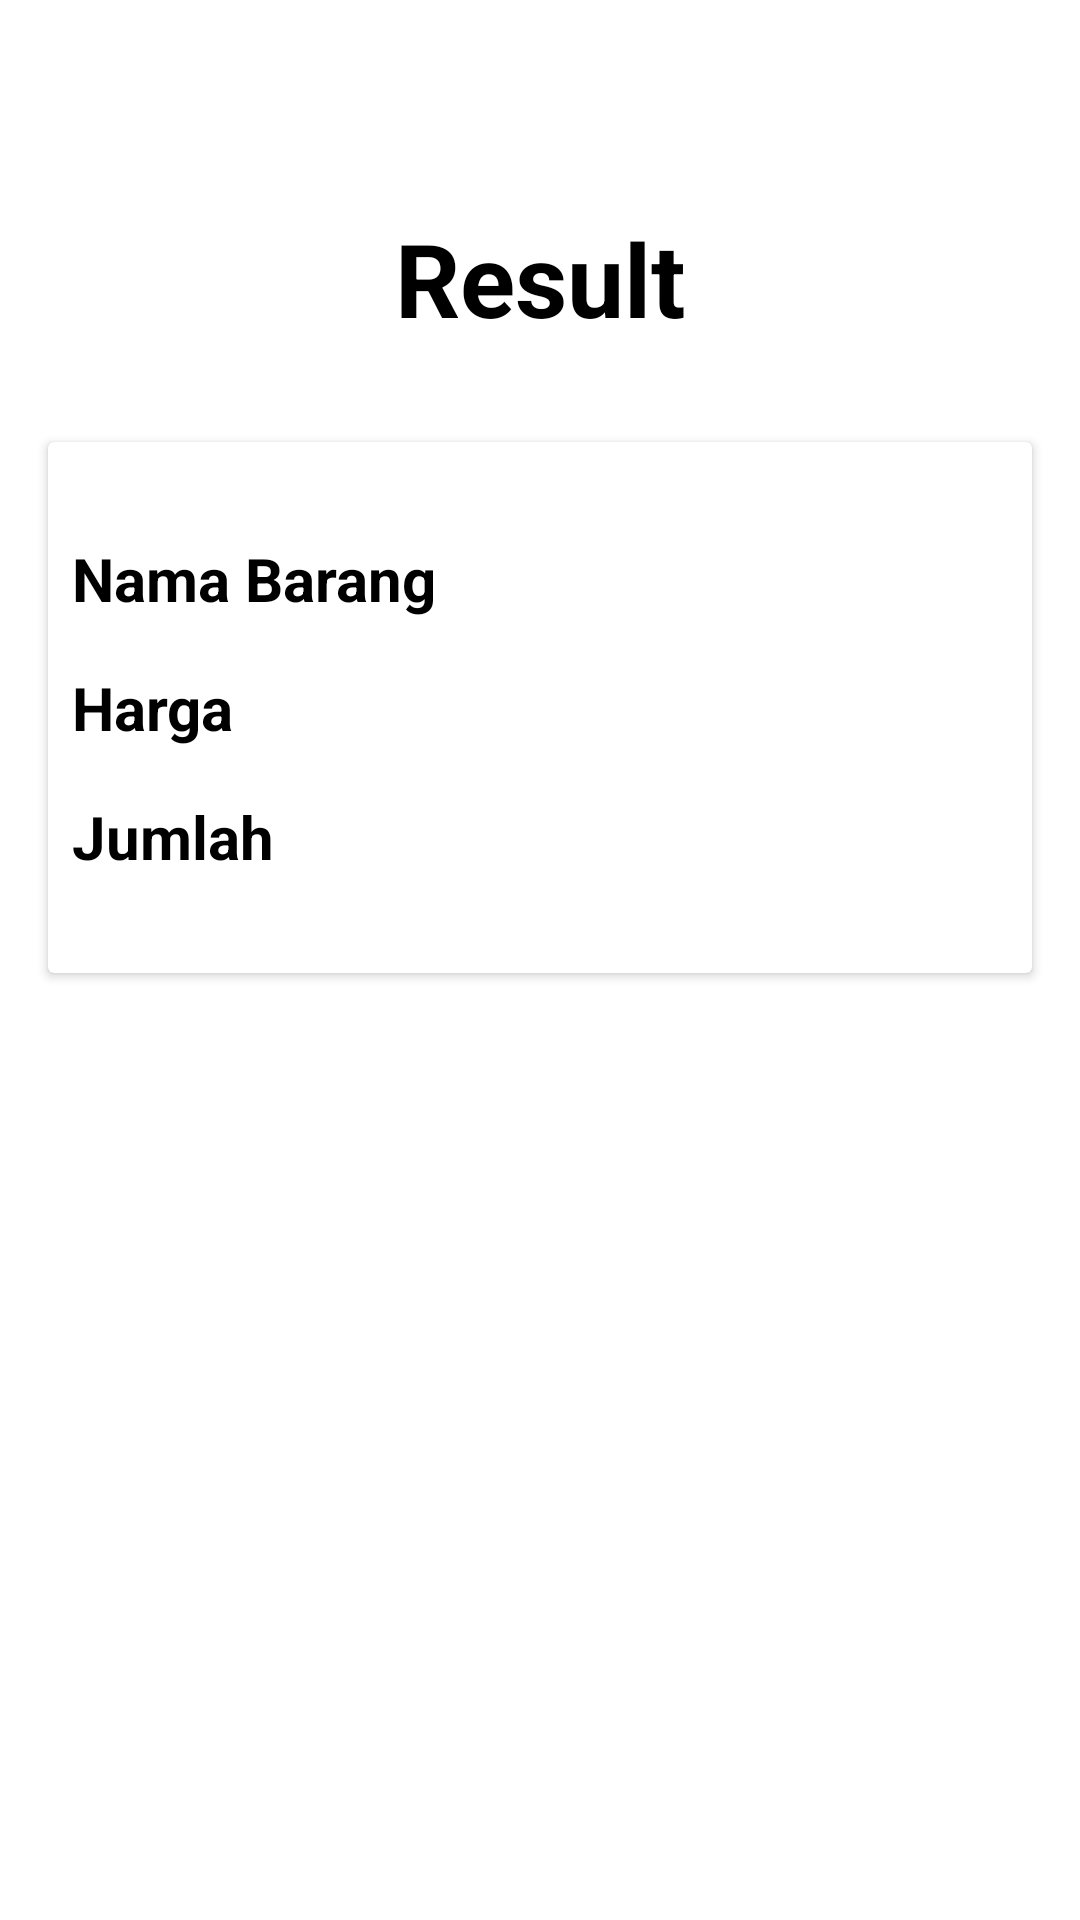

Layout XML and referenced resources for this Android screen:
<!-- AndroidManifest.xml: application theme Theme.QuisUTS -->
<!-- res/layout/activity_main.xml -->
<?xml version="1.0" encoding="utf-8"?>
<androidx.constraintlayout.widget.ConstraintLayout
    xmlns:android="http://schemas.android.com/apk/res/android"
    xmlns:app="http://schemas.android.com/apk/res-auto"
    xmlns:tools="http://schemas.android.com/tools"
    android:layout_width="match_parent"
    android:layout_height="match_parent"
    tools:context=".MainActivity">

    <TextView
        android:id="@+id/tvHeader"
        android:layout_width="wrap_content"
        android:layout_height="wrap_content"
        android:layout_marginTop="70dp"
        android:text="@string/Result"
        android:textColor="@color/black"
        android:textStyle="bold"
        android:textSize="34sp"
        app:layout_constraintEnd_toEndOf="parent"
        app:layout_constraintStart_toStartOf="parent"
        app:layout_constraintTop_toTopOf="parent" />

    <androidx.cardview.widget.CardView
        android:id="@+id/card"
        android:layout_width="match_parent"
        android:layout_height="wrap_content"
        android:layout_marginStart="16dp"
        android:layout_marginTop="32dp"
        android:layout_marginEnd="16dp"
        app:layout_constraintEnd_toEndOf="parent"
        app:layout_constraintStart_toStartOf="parent"
        app:layout_constraintTop_toBottomOf="@id/tvHeader">

        <androidx.constraintlayout.widget.ConstraintLayout
            android:layout_width="match_parent"
            android:layout_height="match_parent">

            <TextView
                android:id="@+id/namaBarang"
                android:layout_width="match_parent"
                android:layout_height="wrap_content"
                android:layout_marginStart="8dp"
                android:layout_marginTop="32dp"
                android:layout_marginEnd="8dp"
                android:text="@string/Name"
                android:textColor="@color/black"
                android:textSize="20sp"
                android:textStyle="bold"
                app:layout_constraintEnd_toEndOf="parent"
                app:layout_constraintStart_toStartOf="parent"
                app:layout_constraintTop_toTopOf="parent" />

            <TextView
                android:id="@+id/hargaBarang"
                android:layout_width="match_parent"
                android:layout_height="wrap_content"
                android:layout_marginStart="8dp"
                android:layout_marginTop="16dp"
                android:layout_marginEnd="8dp"
                android:text="@string/Price"
                android:textColor="@color/black"
                android:textSize="20sp"
                android:textStyle="bold"
                app:layout_constraintEnd_toEndOf="parent"
                app:layout_constraintStart_toStartOf="parent"
                app:layout_constraintTop_toBottomOf="@id/namaBarang" />

            <TextView
                android:id="@+id/jumlahBarang"
                android:layout_width="match_parent"
                android:layout_height="wrap_content"
                android:layout_marginStart="8dp"
                android:layout_marginTop="16dp"
                android:layout_marginEnd="8dp"
                android:layout_marginBottom="32dp"
                android:text="@string/Jumlah"
                android:textColor="@color/black"
                android:textSize="20sp"
                android:textStyle="bold"
                app:layout_constraintBottom_toBottomOf="parent"
                app:layout_constraintEnd_toEndOf="parent"
                app:layout_constraintStart_toStartOf="parent"
                app:layout_constraintTop_toBottomOf="@id/hargaBarang" />

        </androidx.constraintlayout.widget.ConstraintLayout>
    </androidx.cardview.widget.CardView>


</androidx.constraintlayout.widget.ConstraintLayout>
<!-- resources referenced by this layout -->
<resources>
  <string name="Jumlah">Jumlah</string>
  <string name="Name">Nama Barang</string>
  <string name="Price">Harga</string>
  <string name="Result">Result</string>
  <style name="Theme.QuisUTS" parent="Theme.MaterialComponents.DayNight.DarkActionBar">
          
          <item name="colorPrimary">@color/purple_500</item>
          <item name="colorPrimaryVariant">@color/purple_700</item>
          <item name="colorOnPrimary">@color/white</item>
          
          <item name="colorSecondary">@color/teal_200</item>
          <item name="colorSecondaryVariant">@color/teal_700</item>
          <item name="colorOnSecondary">@color/black</item>
          
          <item name="android:statusBarColor" tools:targetApi="l">?attr/colorPrimaryVariant</item>
          
      </style>
  <!-- not gathered from this repository: default colours our renderer supplied (Android Studio template values) -->
  <color name="purple_500">#FF6200EE</color>
  <color name="purple_700">#FF3700B3</color>
  <color name="teal_200">#FF03DAC5</color>
  <color name="teal_700">#FF018786</color>
  <color name="black">#FF000000</color>
  <color name="white">#FFFFFFFF</color>
</resources>
